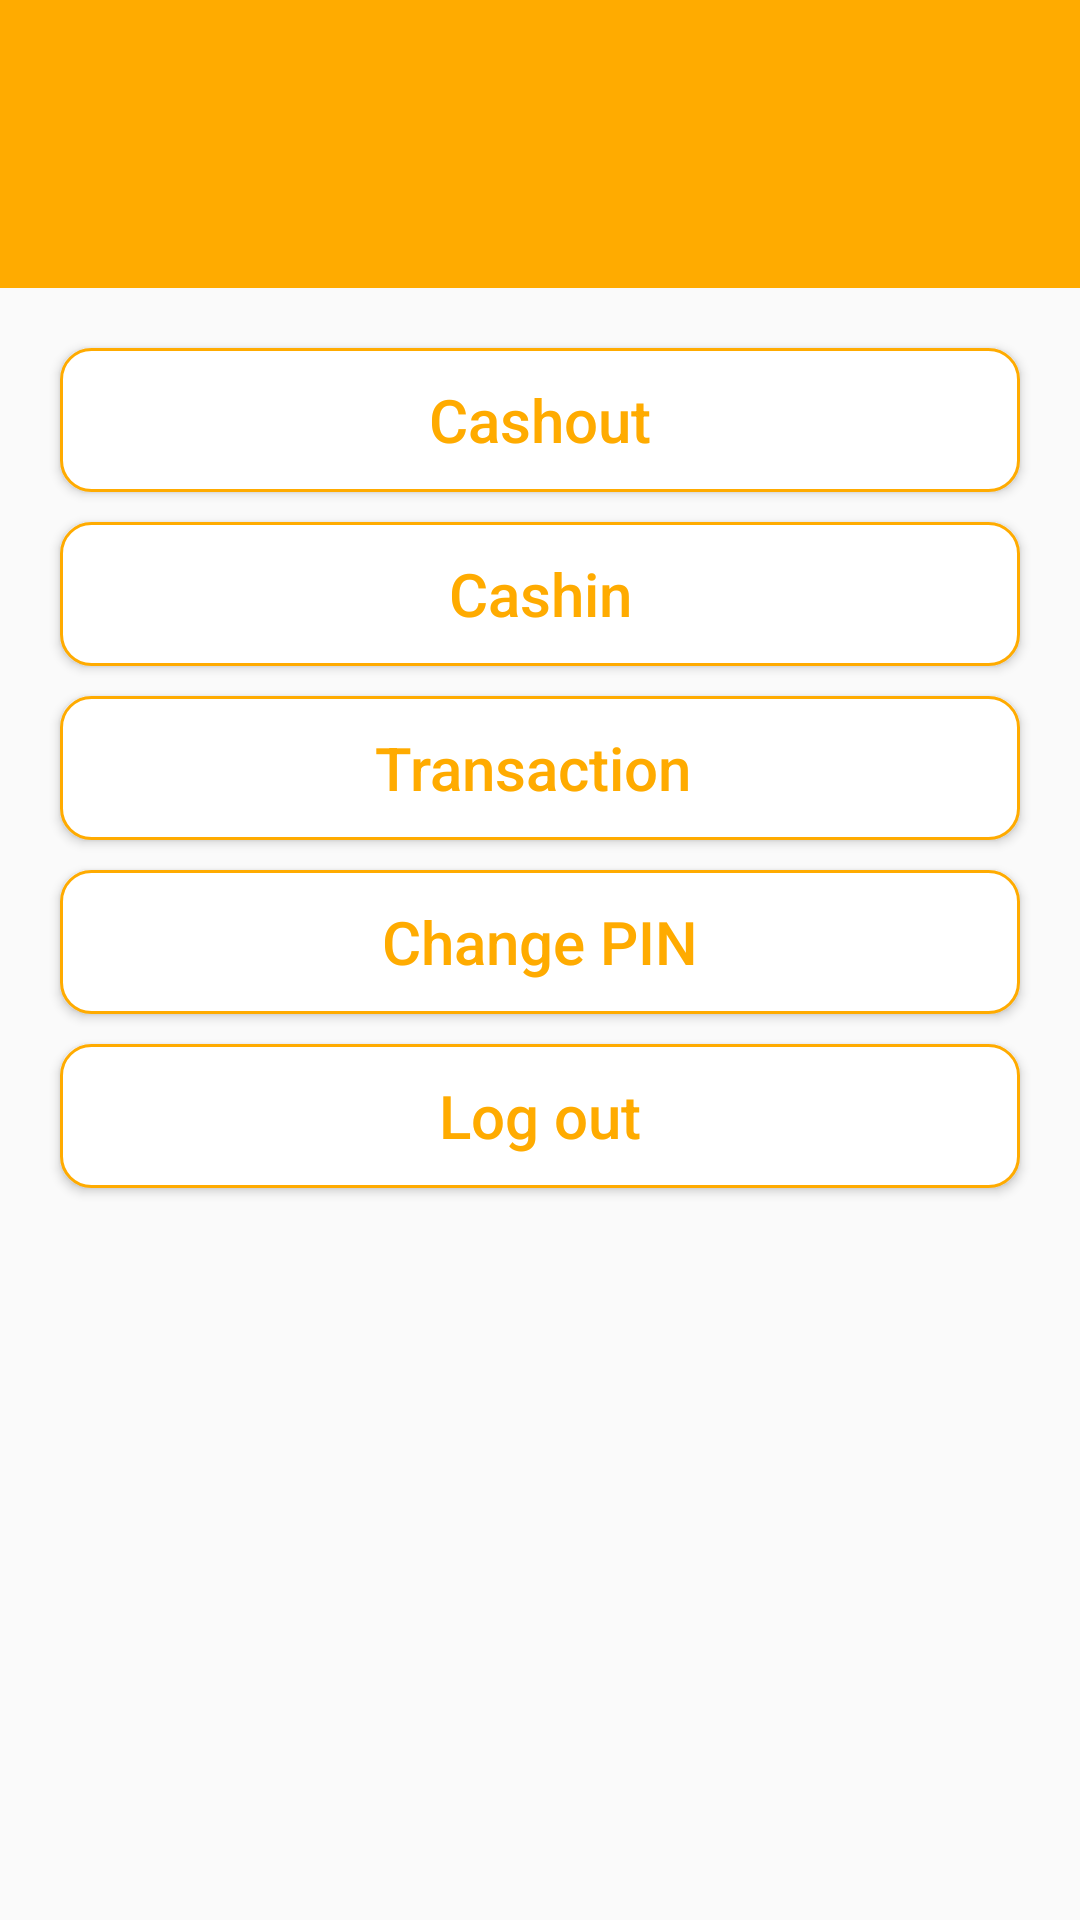

The Android layout XML behind this screen, and the referenced resources:
<!-- AndroidManifest.xml: application theme AppTheme -->
<!-- res/layout/activity_appmenu.xml -->
<?xml version="1.0" encoding="utf-8"?>
<LinearLayout xmlns:android="http://schemas.android.com/apk/res/android"
    xmlns:app="http://schemas.android.com/apk/res-auto"
    xmlns:tools="http://schemas.android.com/tools"
    android:layout_width="match_parent"
    android:layout_height="match_parent"
    android:orientation="vertical"
    android:weightSum="2"
    tools:context=".appmenu">

    <LinearLayout
        android:layout_weight="1.7"
        android:layout_width="match_parent"
        android:layout_height="match_parent"
        android:background="@color/colorPrimary"
        android:layout_gravity="center"
        android:gravity="center"
        android:orientation="horizontal"
        >
  
        <TextView
            android:id="@+id/balance"
            android:layout_width="wrap_content"
            android:layout_height="wrap_content"
            android:textAllCaps="true"
            android:textSize="50sp"
            android:textStyle="bold"
            android:layout_gravity="center"
            android:gravity="center"
            android:textColor="@color/white"/>

    </LinearLayout>

    <LinearLayout

        android:layout_width="match_parent"
        android:layout_height="match_parent"
        android:orientation="vertical"
        >

            <Button
                android:id="@+id/cashout"
                android:layout_width="match_parent"
                android:layout_height="wrap_content"
                android:text="Cashout"
                android:textColor="@color/colorPrimary"
                android:background="@drawable/crdclr1"
                android:textStyle="normal"
                android:textSize="20sp"
                android:padding="5dp"
                android:layout_marginLeft="20dp"
                android:layout_marginRight="20dp"
                android:layout_marginTop="20dp"
                android:layout_marginBottom="5dp"
                android:textAllCaps="false"/>


        <Button
            android:id="@+id/cashin"
            android:layout_width="match_parent"
            android:layout_height="wrap_content"
            android:text="Cashin"
            android:textColor="@color/colorPrimary"
            android:background="@drawable/crdclr1"
            android:textStyle="normal"
            android:textSize="20sp"
            android:padding="5dp"
            android:layout_marginLeft="20dp"
            android:layout_marginRight="20dp"
            android:layout_marginTop="5dp"
            android:layout_marginBottom="5dp"
            android:textAllCaps="false"/>

        <Button
            android:id="@+id/transaction"
            android:layout_width="match_parent"
            android:layout_height="wrap_content"
            android:text="Transaction "
            android:textColor="@color/colorPrimary"
            android:background="@drawable/crdclr1"
            android:textStyle="normal"
            android:textSize="20sp"
            android:padding="5dp"
            android:layout_marginLeft="20dp"
            android:layout_marginRight="20dp"
            android:layout_marginTop="5dp"
            android:layout_marginBottom="5dp"
            android:textAllCaps="false"/>


        <Button
            android:id="@+id/changepin"
            android:layout_width="match_parent"
            android:layout_height="wrap_content"
            android:text="Change PIN"
            android:textColor="@color/colorPrimary"
            android:background="@drawable/crdclr1"
            android:textStyle="normal"
            android:textSize="20sp"
            android:padding="5dp"
            android:layout_marginLeft="20dp"
            android:layout_marginRight="20dp"
            android:layout_marginTop="5dp"
            android:layout_marginBottom="5dp"
            android:textAllCaps="false"/>



        <Button
            android:id="@+id/logout"
            android:layout_width="match_parent"
            android:layout_height="wrap_content"
            android:text="Log out"
            android:textColor="@color/colorPrimary"
            android:background="@drawable/crdclr1"
            android:textStyle="normal"
            android:textSize="20sp"
            android:padding="5dp"
            android:layout_marginLeft="20dp"
            android:layout_marginRight="20dp"
            android:layout_marginTop="5dp"
            android:layout_marginBottom="5dp"
            android:textAllCaps="false"/>

        </LinearLayout>


</LinearLayout>
<!-- resources referenced by this layout -->
<resources>
  <color name="colorPrimary">#FFAB00</color>
  <color name="white">#fff</color>
  <!-- drawable crdclr1 (drawable) -->
  <?xml version="1.0" encoding="utf-8"?>
  <shape xmlns:android="http://schemas.android.com/apk/res/android" android:shape="rectangle">
      <corners android:radius="10dp"/>
      <solid android:color="@color/white"/>
      <stroke android:color="@color/colorPrimary" android:width="1dp"/>
  </shape>
  <style name="AppTheme" parent="Theme.AppCompat.Light.DarkActionBar">
          
          <item name="colorPrimary">@color/colorPrimary</item>
          <item name="colorPrimaryDark">@color/colorPrimaryDark</item>
          <item name="colorAccent">@color/colorAccent</item>
      </style>
  <color name="colorPrimaryDark">#FFAB00</color>
  <color name="colorAccent">#FFAB00</color>
</resources>
